Photos from the image-classification dataset "Date_Dataset" in the GitHub repository hendhamdi/SmartDate_IoT. Its 11 classes are: Deglet Nour dryer, Deglet Nour oily, Deglet Nour oily treated, Deglet Nour semi-dryer, Deglet Nour semi-dryer treated, Deglet Nour semi-oily, Deglet Nour semi-oily treated, alig date variety, bessra date variety, kenta date variety, kintichi date variety.

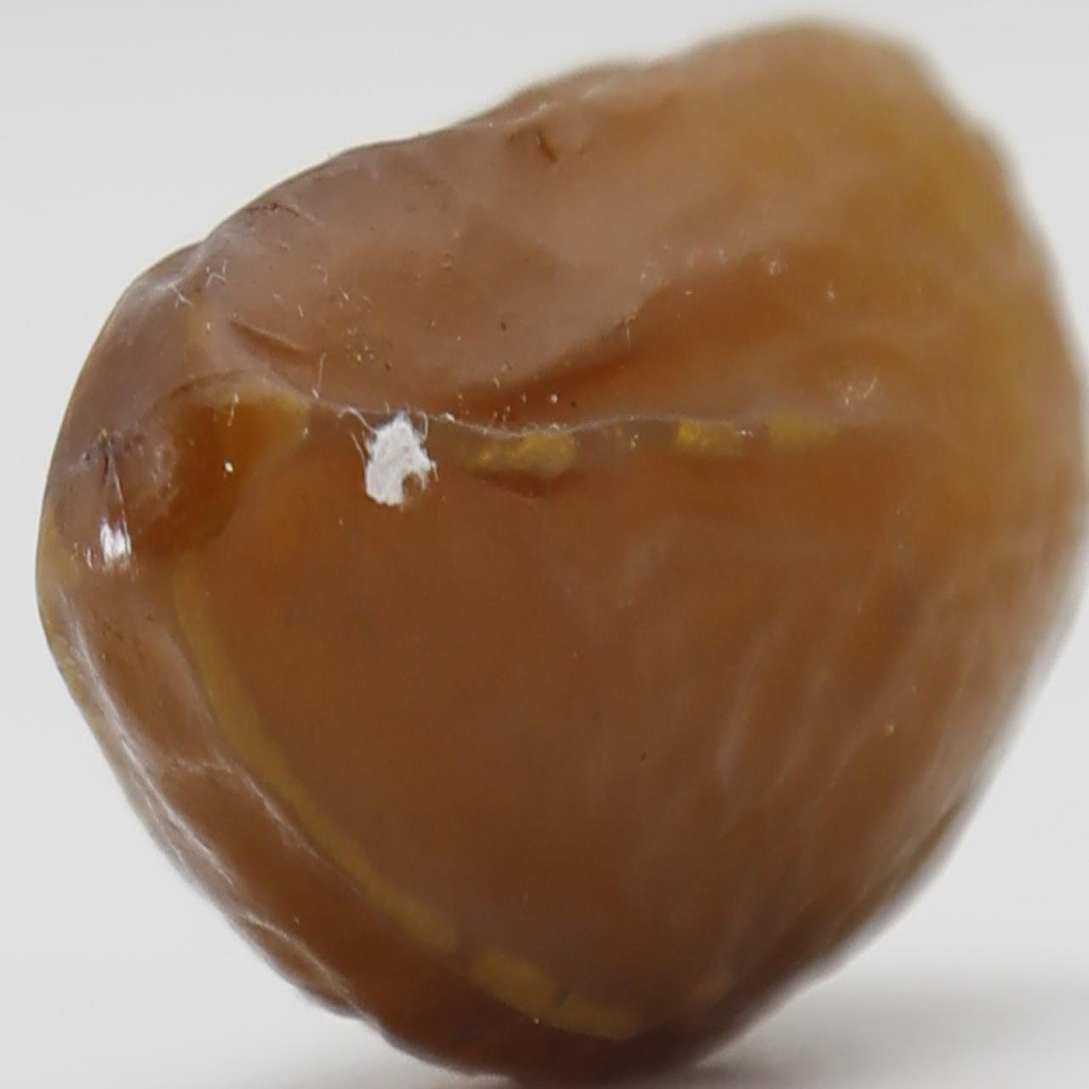
Label: Deglet Nour semi-oily treated

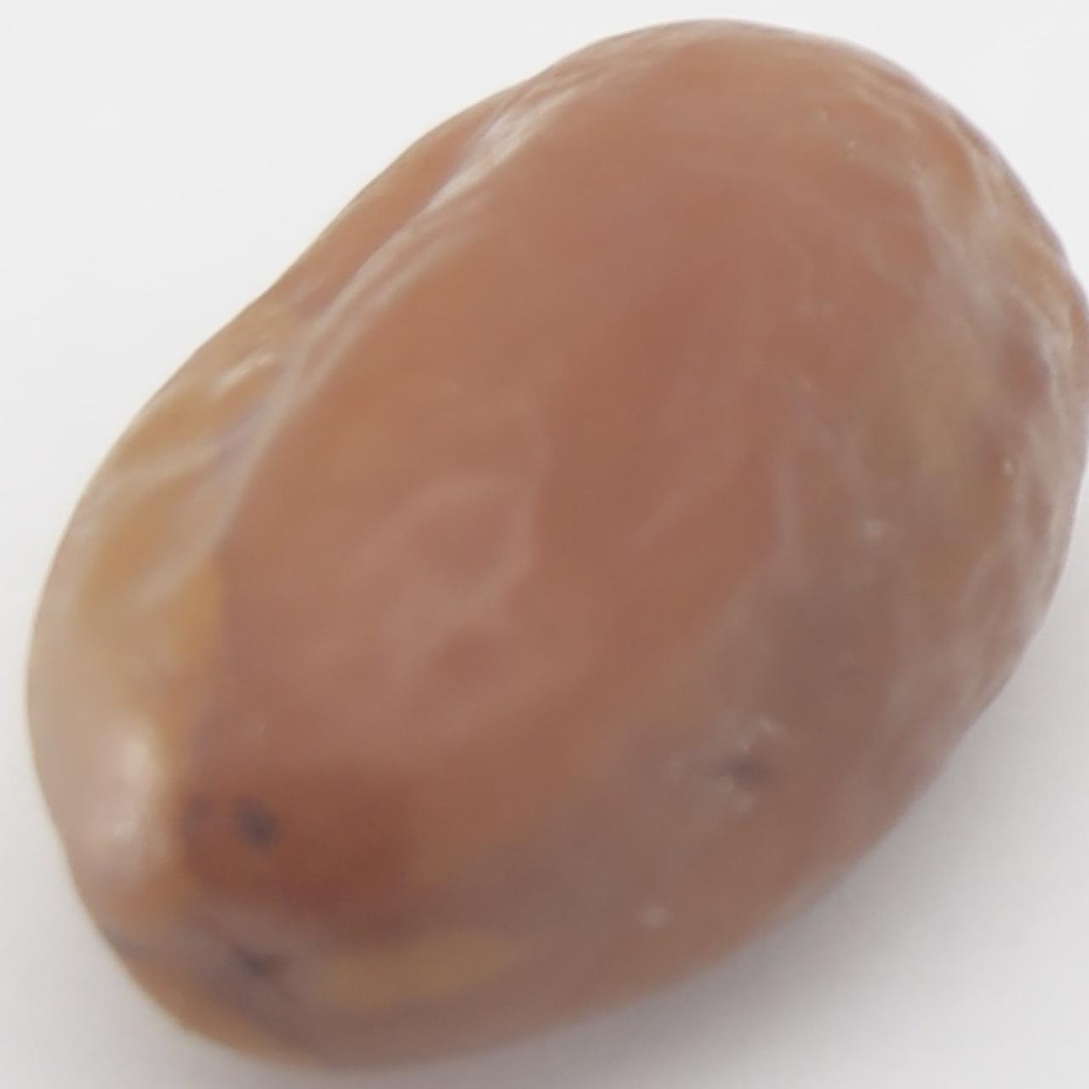
Label: Deglet Nour semi-dryer treated

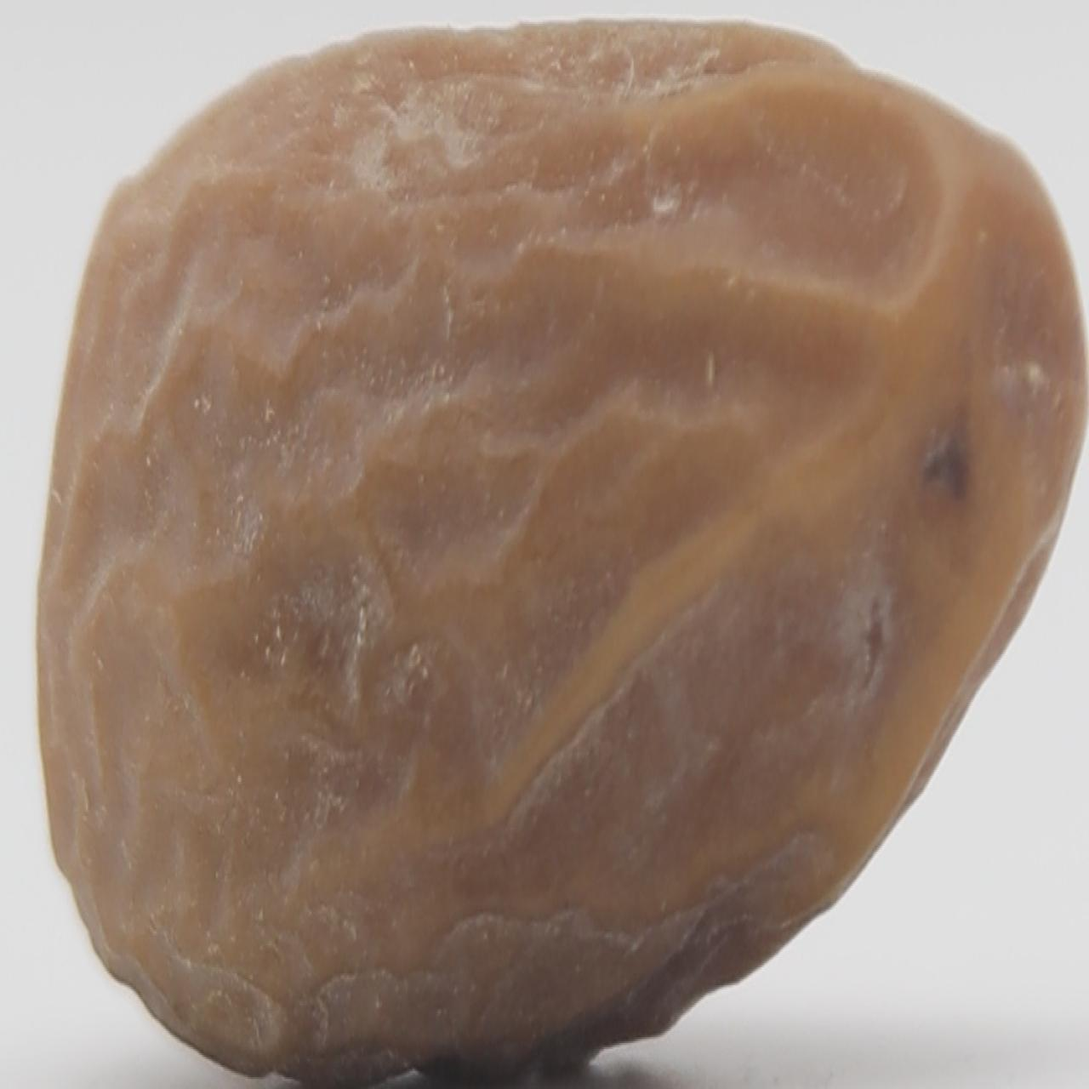
Label: Deglet Nour semi-dryer

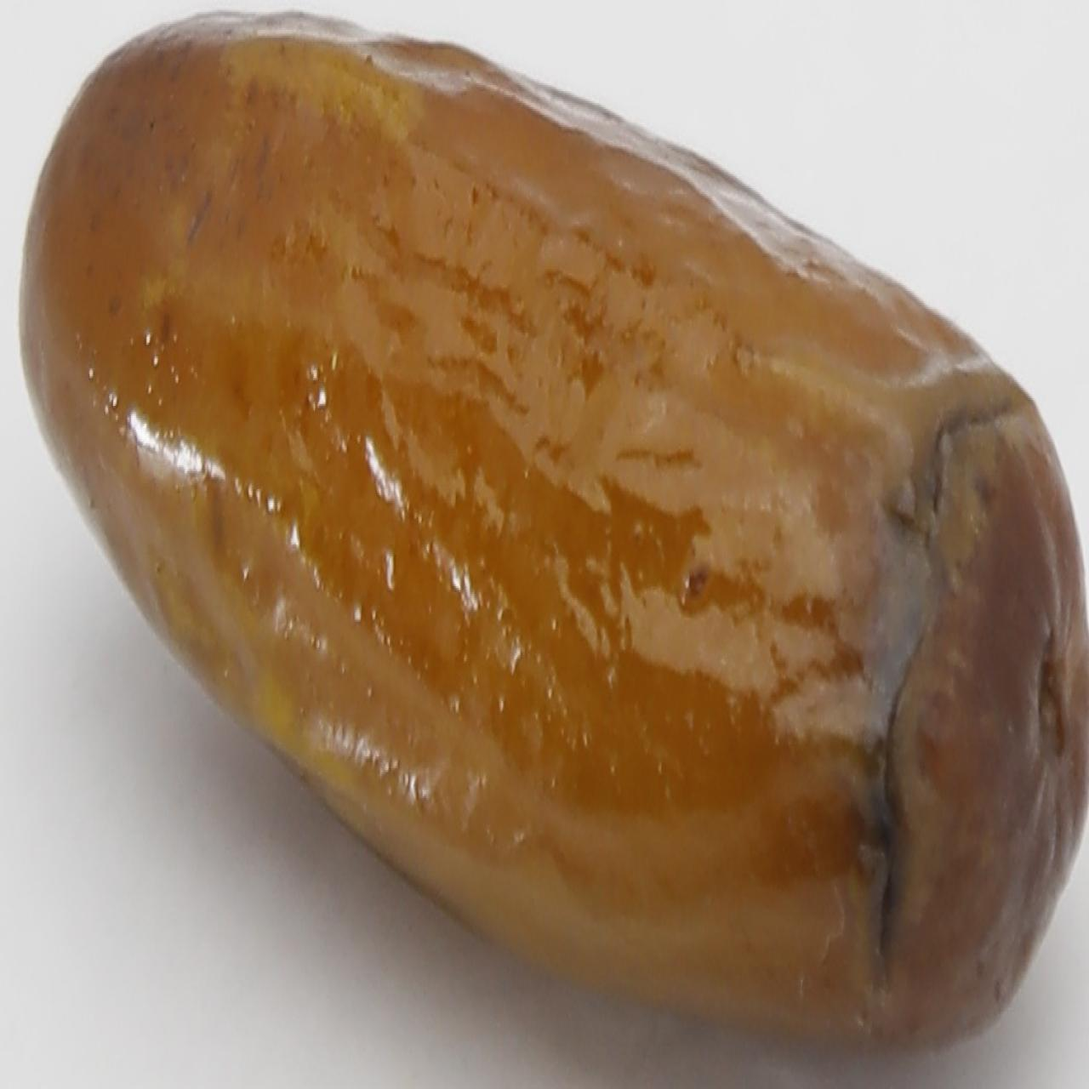
Label: alig date variety

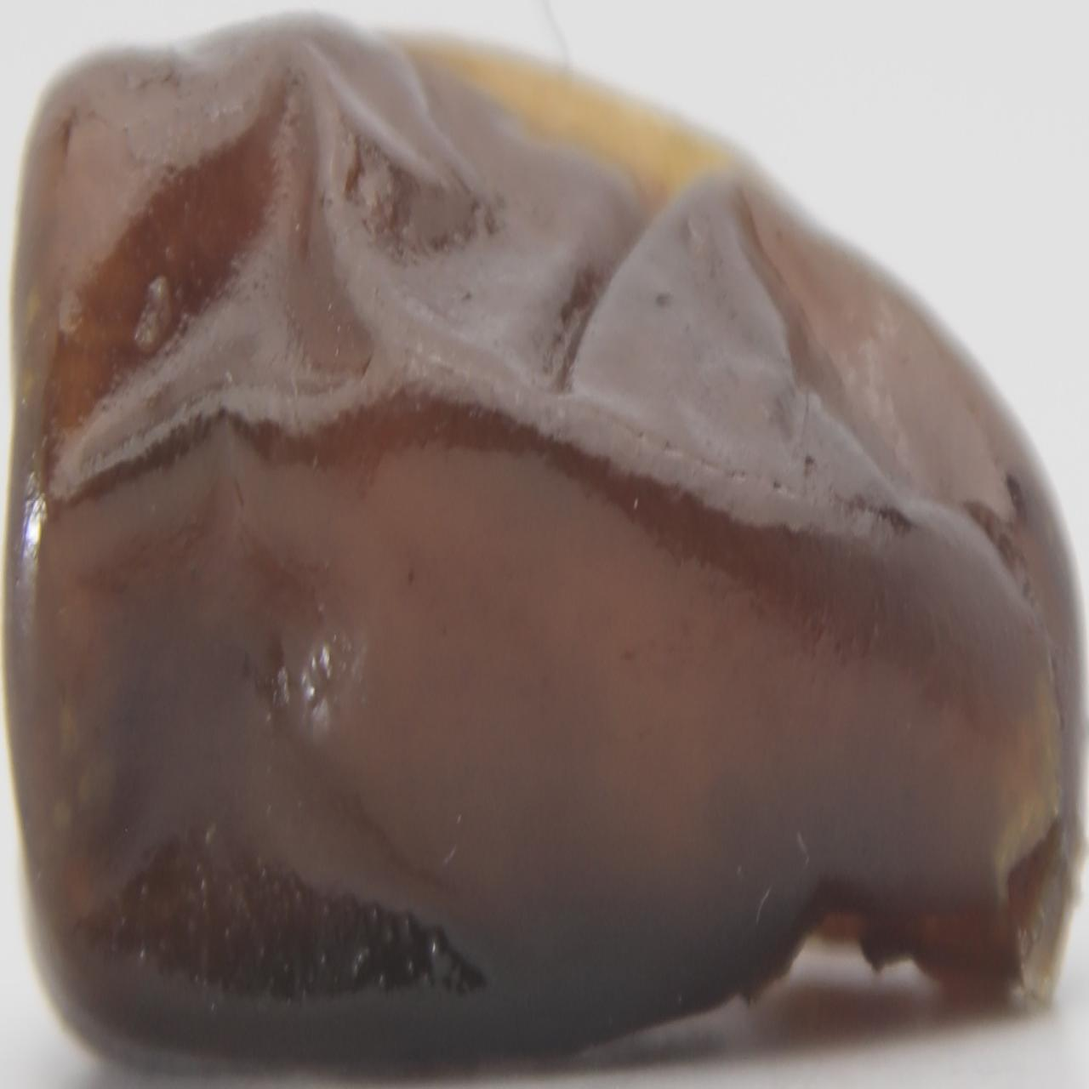
Label: kenta date variety

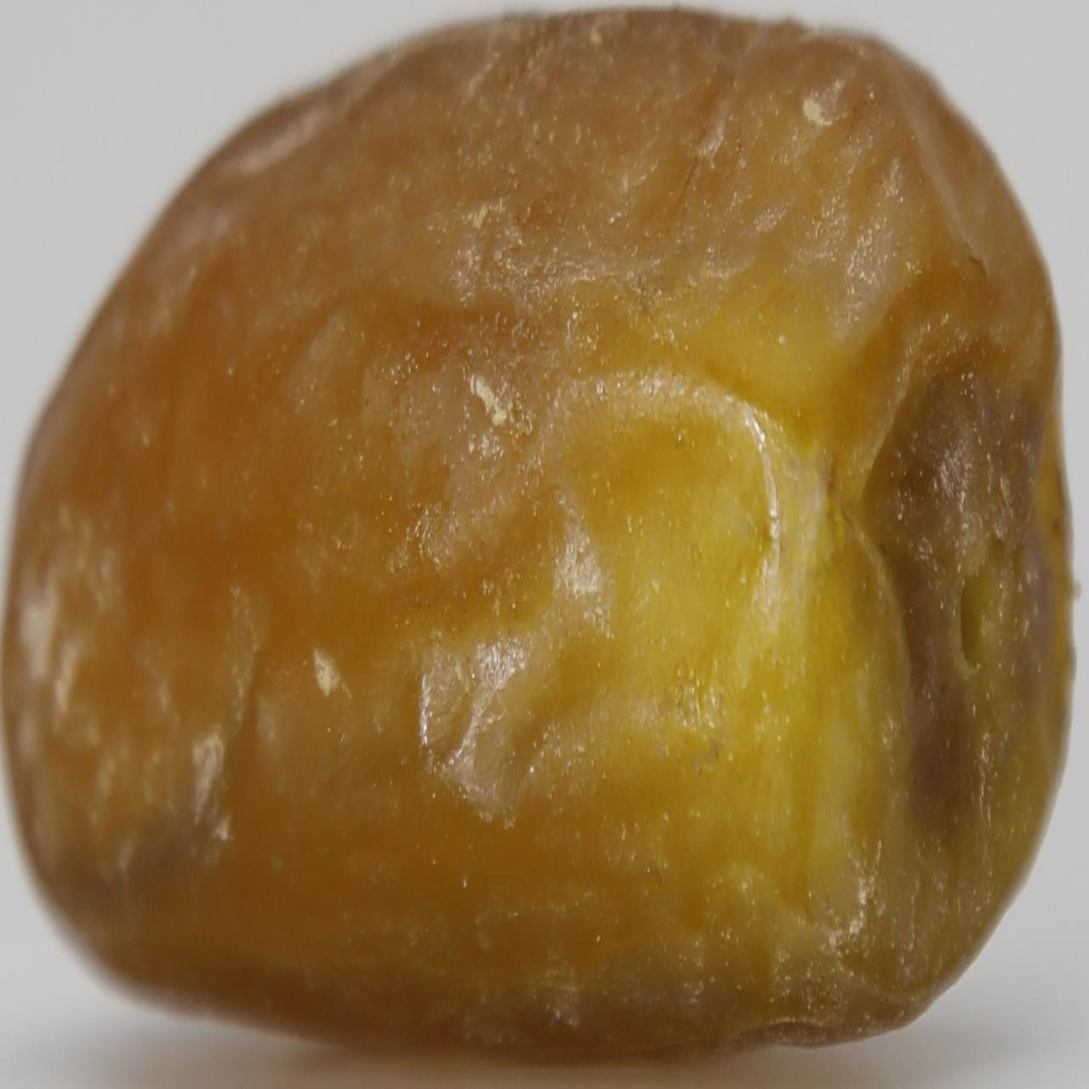
Label: Deglet Nour oily
